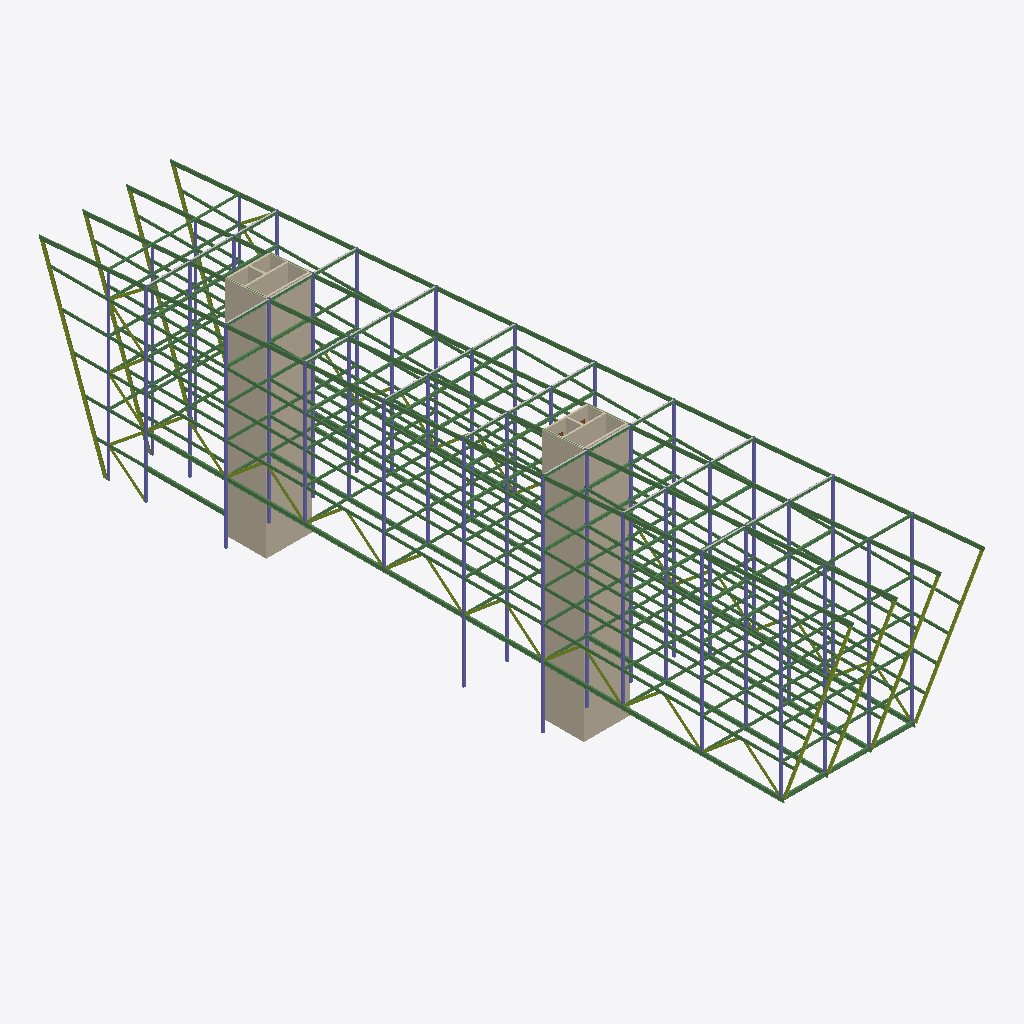
Isometric view of an IFC building model (IFC-SPF (STEP), schema IFC2X3, length unit millimetre), seen from the south-west, elements coloured by IFC class: 279 beams (green), 82 columns (violet), 27 members (olive), 12 walls (beige).
Extent 16.8 m × 102.7 m × 35.4 m (x, y, z). Elements (767): 400 IfcBeam, 188 IfcColumn, 52 IfcMember, 52 IfcStair, 39 IfcDoor, 24 IfcBuildingElementProxy, 8 IfcWallStandardCase, 4 IfcWall.

HEADER;
FILE_DESCRIPTION(('ViewDefinition [CoordinationView_V2.0]'),'2;1');
FILE_NAME('West_Str_2x3_20.1.07.ifc','2019-12-19T11:26:18',(''),(''),'BricsCAD BIM','BricsCAD BIM','');
FILE_SCHEMA(('IFC2X3'));
ENDSEC;
DATA;
#1=IFCPROJECT('2sS0BtxEL4vPep8GiKPePP',#2,'West_Str_2x3_20.1.07',$,$,$,$,(#7),#13);
#21=IFCSITE('0Hz$iW8$bDa8mIy6i4UX5a',#2,'Site',$,$,#20,$,$,.ELEMENT.,$,$,$,$,$);
#35642=IFCBUILDING('2nFZ8LG0T53wUNRFGproOY',#2,'Site',$,$,#35643,$,$,.ELEMENT.,0.0,0.0,$);
#24768=IFCWALL('3e848kEC9DXPxpSCqWBgXy',#2,$,$,$,#24769,#24770,$);
#8451=IFCWALL('0ACbcsAaXEIeB9LUlDTAhF',#2,$,$,$,#8452,#8453,$);
#8395=IFCWALLSTANDARDCASE('2$heqUALn26egey3L9JkYV',#2,$,$,$,#8396,#8399,$);
#8761=IFCWALLSTANDARDCASE('2FPnkG7Nn17uLrPf5JI_e5',#2,$,$,$,#8762,#8764,$);
#27764=IFCBEAM('0gNL0nXmTDhePT02N5KoQH',#2,$,$,$,#27765,#27768,$);
#22986=IFCBEAM('1Nt2EJwan0ZB$Pcu$4Qn19',#2,$,$,$,#22987,#22990,$);
#22968=IFCBEAM('2FjyBiCrj5iheCYjwQZZWF',#2,$,$,$,#22969,#22972,$);
#27346=IFCBEAM('1EaLsGTx1ECOXCTp3WTO7L',#2,$,$,$,#27347,#27350,$);
#27338=IFCBEAM('2jim3ahH10rRNSmT0GOELu',#2,$,$,$,#27339,#27342,$);
#22950=IFCBEAM('23cFEpuNPBZxJawPxK4RKL',#2,$,$,$,#22951,#22954,$);
#22852=IFCMEMBER('3WiOw6OzXCkxNdTK4J4ry7',#2,$,$,$,#22853,#22856,$);
#27756=IFCBEAM('0iwE9n5OX0NwLbaqrDdugV',#2,$,$,$,#27757,#27760,$);
#8249=IFCWALLSTANDARDCASE('0hwmfG05D0dP_2cI7UPkKu',#2,$,$,$,#8250,#8253,$);
#8640=IFCWALLSTANDARDCASE('0VDgaxe6L4QeU1k2sJyiwD',#2,$,$,$,#8641,#8644,$);
#22809=IFCMEMBER('3IL1erNB55I9O1yYcngLCT',#2,$,$,$,#22810,#22813,$);
#27412=IFCMEMBER('0JKXk9mGL0_9d7rgEUc8wn',#2,$,$,$,#27413,#27416,$);
#27354=IFCMEMBER('2z9EK$wTj4JhNzdbz$k9a8',#2,$,$,$,#27355,#27360,$);
#27458=IFCMEMBER('1dD1HLEczDG8SqLC3vRrTk',#2,$,$,$,#27459,#27462,$);
#27500=IFCMEMBER('3hbl0Aaef4Xfcg3Z7kt5qj',#2,$,$,$,#27501,#27504,$);
#17243=IFCBEAM('32NQf4X$P5yR4h3r0s2ZA2',#2,$,$,$,#17244,#17247,$);
#22746=IFCMEMBER('1LunL3uX928fVgfSpDlo65',#2,$,$,$,#22747,#22750,$);
#27168=IFCWALL('1FwXIkT2nEYhEejeecvAzy',#2,$,$,$,#26397,#27169,$);
#22258=IFCBEAM('0stIz$RWH0nQdOBxK9BSyQ',#2,$,$,$,#22259,#22262,$);
#24939=IFCWALL('2fOz5TROzELxC8VXf04ZpR',#2,$,$,$,#24940,#24941,$);
#19848=IFCBEAM('2gEXGlTmDCjAJa$ejHFVBp',#2,$,$,$,#19849,#19852,$);
#19794=IFCBEAM('2huEvAVLLCqAOec9uKQdjy',#2,$,$,$,#19795,#19798,$);
#19735=IFCBEAM('3A_u9GZsPBIAfAFlfnrDl0',#2,$,$,$,#19736,#19740,$);
#19290=IFCMEMBER('2I21IjFzPAXQfmSkGxnpp9',#2,$,$,$,#19291,#19296,$);
#20836=IFCBEAM('089kcKNrT7uAKDGsIe_Jnz',#2,$,$,$,#20837,#20840,$);
#16967=IFCBEAM('3wAS30Zm59QwC8xKRZfi0T',#2,$,$,$,#16968,#16971,$);
#26068=IFCBEAM('2dZbwWeqfAl9orBuREzSFX',#2,$,$,$,#26069,#26072,$);
#8623=IFCWALLSTANDARDCASE('0M7oEMr3LCm8JNMsT35TlH',#2,$,$,$,#8624,#8627,$);
#8224=IFCWALLSTANDARDCASE('3pKp6diNH0LABS2OFRgldC',#2,$,$,$,#8225,#8228,$);
#7981=IFCCOLUMN('3aO2JiKVn1TffZw5aQa5VT',#2,$,$,$,#7982,#7986,$);
#18768=IFCBEAM('33XoZXaen9fwHuNRkV0XUQ',#2,$,$,$,#18769,#18772,$);
#18726=IFCBEAM('2Xsa0YfdPFqurqG0qT79qO',#2,$,$,$,#18727,#18730,$);
#18852=IFCBEAM('2lhjkGiuzBe8IU8R2QLnAl',#2,$,$,$,#18853,#18856,$);
#18810=IFCBEAM('2sQpoFniP6HRfZ8usgMsaN',#2,$,$,$,#18811,#18814,$);
#18936=IFCBEAM('2AS9wrkBbCKhJEIdfR5uKX',#2,$,$,$,#18937,#18940,$);
#18978=IFCBEAM('1K2bhEHMDAUhAmmCv6A9vq',#2,$,$,$,#18979,#18982,$);
#7921=IFCCOLUMN('3BXkdLdlHCwvQ_HJa$TNs$',#2,$,$,$,#7922,#7925,$);
#18684=IFCBEAM('3Q$3Dq$d92sf8ax5Jx2jeG',#2,$,$,$,#18685,#18688,$);
#18894=IFCBEAM('0WawMQen1FLgKVObEtOlDo',#2,$,$,$,#18895,#18898,$);
#17654=IFCBEAM('3ewFXmEY5Bhw0aIRrhCWAV',#2,$,$,$,#17655,#17659,$);
#17767=IFCBEAM('05FV3aoAv1jRw0ss$Zc1yL',#2,$,$,$,#17768,#17771,$);
#18345=IFCBEAM('0ngQoC2Vj9oepHC6E0Za8z',#2,$,$,$,#18346,#18349,$);
#17997=IFCBEAM('0fQjg3r8jFKwtRNQ$_g$iI',#2,$,$,$,#17998,#18001,$);
#18177=IFCBEAM('1g_ubi2792zu7M6IBjr5zk',#2,$,$,$,#18178,#18181,$);
#18558=IFCBEAM('1JYlJv_dHE7QuKh79MQPn8',#2,$,$,$,#18559,#18562,$);
#17817=IFCBEAM('2BiYdbcK59Yv3wsaWrR32x',#2,$,$,$,#17818,#17821,$);
#17913=IFCBEAM('1MGB_9F6fFqgXRihvEIi1h',#2,$,$,$,#17914,#17917,$);
#18085=IFCBEAM('2QHFpmcDn9DgnGGiV_WDtD',#2,$,$,$,#18086,#18089,$);
#18430=IFCBEAM('3lth$3ptvFjg9co6hb4$uS',#2,$,$,$,#18431,#18434,$);
#23389=IFCCOLUMN('0h56V_2ovCB9FHrdVzqvA7',#2,$,$,$,#23390,#23393,$);
#17595=IFCBEAM('2Yh4mewZz3lO51Q50iew50',#2,$,$,$,#17596,#17600,$);
#18219=IFCBEAM('0V74$w1oT4qBkT13GCuDuc',#2,$,$,$,#18220,#18223,$);
#18387=IFCBEAM('0XthPEtGLE7vaUqd0eR715',#2,$,$,$,#18388,#18391,$);
#18516=IFCBEAM('3HC77YU$P7tfOoVPXoRoyi',#2,$,$,$,#18517,#18520,$);
#17955=IFCBEAM('2t_dRVFHbF7gTS8d810s4e',#2,$,$,$,#17956,#17959,$);
#18600=IFCBEAM('27ZtMEOOj3qQ7xoekEzm_x',#2,$,$,$,#18601,#18604,$);
#17713=IFCBEAM('37vXbIeRz098eYZNzGBAnt',#2,$,$,$,#17714,#17717,$);
#17863=IFCBEAM('0IscANOqT7F8hODL4oSvWX',#2,$,$,$,#17864,#17867,$);
#18261=IFCBEAM('2vmevM0JPFaxr8GAqjOE_y',#2,$,$,$,#18262,#18265,$);
#18039=IFCBEAM('3vILXpKyLFIuEOPYmSI44i',#2,$,$,$,#18040,#18043,$);
#27=IFCCOLUMN('3Gz9qXz2H0nQV6b_qiBDu8',#2,$,$,$,#28,#31,$);
#27652=IFCBEAM('3Oq774Yw19NAj8Zn_0vIVl',#2,$,$,$,#27653,#27656,$);
#27542=IFCBEAM('2cbIXAXJL7LR3d$rHpW3fq',#2,$,$,$,#27543,#27546,$);
#27694=IFCBEAM('0SPbtGoHXCNgpYfXwdXTGn',#2,$,$,$,#27695,#27698,$);
#27598=IFCBEAM('0aJR1egUX0g8ktGBh8HrYR',#2,$,$,$,#27599,#27602,$);
#7926=IFCCOLUMN('2e41n6ehL8zOy0ZehKQfw_',#2,$,$,$,#7927,#7930,$);
#7987=IFCCOLUMN('2xP6bhaiD5SwZ$zGIpDBOT',#2,$,$,$,#7988,#7991,$);
#7750=IFCCOLUMN('21xoEAMfvAkvrrarbvENja',#2,$,$,$,#7751,#7755,$);
#7745=IFCCOLUMN('1U8QGTN1L47wuXfwSL3Zqa',#2,$,$,$,#7746,#7749,$);
#9471=IFCBEAM('0nKustz$D0sxiCRA4PakFj',#2,$,$,$,#9472,#9475,$);
#10613=IFCBEAM('3UvBRqoc14J9LPOkyrbc0l',#2,$,$,$,#10614,#10617,$);
#11709=IFCBEAM('28kLH15GD3MPYI7PlmboVf',#2,$,$,$,#11710,#11713,$);
#12893=IFCBEAM('21_wBF91T9nxiG6oQnHtx1',#2,$,$,$,#12894,#12897,$);
#8977=IFCBEAM('28rXyYCkf6L8SNXie367YP',#2,$,$,$,#8978,#8981,$);
#9279=IFCBEAM('0dB6U6_fH8fAAYUZnoaJ1X',#2,$,$,$,#9280,#9283,$);
#10205=IFCBEAM('3ma6zjD$j0VvbgB5DVFlaL',#2,$,$,$,#10206,#10209,$);
#10421=IFCBEAM('1yEK1kFef1afrgU$GKwh5r',#2,$,$,$,#10422,#10425,$);
#11483=IFCBEAM('0NLZ4Ar4PDtQ$GLY_IxxP1',#2,$,$,$,#11484,#11487,$);
#11885=IFCBEAM('1rBvprRGf2t8Wl_HcS8t4d',#2,$,$,$,#11886,#11889,$);
#12305=IFCBEAM('2ZouYuUqXDwOXJLNnT4y34',#2,$,$,$,#12306,#12309,$);
#14069=IFCBEAM('2TfUo5vJDFe8csYkbKh5Oy',#2,$,$,$,#14070,#14073,$);
#14363=IFCBEAM('0ETIU$ctPCnRO1umEUr3fm',#2,$,$,$,#14364,#14367,$);
#14783=IFCBEAM('1gDzPoizHAY8TXqpXbulFw',#2,$,$,$,#14784,#14787,$);
#15077=IFCBEAM('2qWGK7w4HFkfHiJYHhjwdv',#2,$,$,$,#15078,#15081,$);
#16547=IFCBEAM('3NSpJj$H9B$8SN52qsRKn5',#2,$,$,$,#16548,#16551,$);
#9663=IFCBEAM('3D$pJ_eYv1XhLhM6l7ABay',#2,$,$,$,#9664,#9667,$);
#10805=IFCBEAM('3N63LIWhX5TwV0ZLHxvWqi',#2,$,$,$,#10806,#10809,$);
#12599=IFCBEAM('10EoxvR459lvw13CdBnidR',#2,$,$,$,#12600,#12603,$);
#13775=IFCBEAM('07$XMRHLHDauc7AXAEJdwM',#2,$,$,$,#13776,#13779,$);
#15371=IFCBEAM('34GKypQSD18f_naDtuxNO$',#2,$,$,$,#15372,#15375,$);
#16253=IFCBEAM('2XmVWP7Wb6wO_Tkg$sK5uf',#2,$,$,$,#16254,#16257,$);
#13187=IFCBEAM('051rngFmX59BzfarGp7zuK',#2,$,$,$,#13188,#13191,$);
#9855=IFCBEAM('3PLlUvAdH8cAlqBIe9tGiH',#2,$,$,$,#9856,#9859,$);
#10997=IFCBEAM('3s8jfqG5nFDgRVI0s7qF$O',#2,$,$,$,#10998,#11001,$);
#11291=IFCBEAM('2$_t0Iocr4lRxSHHxkX8da',#2,$,$,$,#11292,#11295,$);
#15665=IFCBEAM('2kdg6LUfP11QvnpwcdcvVl',#2,$,$,$,#15666,#15669,$);
#15959=IFCBEAM('1InU08iMj56eF_60QaenVw',#2,$,$,$,#15960,#15963,$);
#13481=IFCBEAM('3ZuDVou5H2EQDWv_m1KsP7',#2,$,$,$,#13482,#13485,$);
#9897=IFCBEAM('32PQkFTbf1nOYbGxg0VNuY',#2,$,$,$,#9898,#9901,$);
#9111=IFCBEAM('2ZPp48_aD6kBBn8kAONrUd',#2,$,$,$,#9112,#9115,$);
#9421=IFCBEAM('0KnXNlpKDFUfK_H2QBo_gB',#2,$,$,$,#9422,#9425,$);
#9161=IFCBEAM('1ChZGdbPb8YQ9WnTF49vkL',#2,$,$,$,#9162,#9165,$);
#11843=IFCBEAM('129wcretnCT8KhXsjlob0i',#2,$,$,$,#11844,#11847,$);
#9053=IFCBEAM('2_lUtHoanDgRztRfutWOKm',#2,$,$,$,#9054,#9057,$);
#11039=IFCBEAM('1koxvPO8P0hgSk8FCUKkUD',#2,$,$,$,#11040,#11043,$);
#15413=IFCBEAM('2flz13u8HAOPC$UJ8t5Okw',#2,$,$,$,#15414,#15417,$);
#16043=IFCBEAM('1Zoh9AaWPD6uFc1mR070EU',#2,$,$,$,#16044,#16047,$);
#9989=IFCBEAM('0CqcjwGWjENxNM1bgF3sA6',#2,$,$,$,#9990,#9993,$);
#14447=IFCBEAM('1lVb0248DCARGj58WB9tKe',#2,$,$,$,#14448,#14451,$);
#15119=IFCBEAM('0RZxuU4o5DRQqJytR$XoAh',#2,$,$,$,#15120,#15123,$);
#12641=IFCBEAM('3rF1hTWQ11muZGzR1rU6lC',#2,$,$,$,#12642,#12645,$);
#16337=IFCBEAM('1NhDvaDy58H8wtOJ8s367v',#2,$,$,$,#16338,#16341,$);
#10655=IFCBEAM('3vlGYAilz2mx8qZIh7G$vs',#2,$,$,$,#10656,#10659,$);
#13565=IFCBEAM('1Em9DtDyn2QObphe$dRh_n',#2,$,$,$,#13566,#13569,$);
#13859=IFCBEAM('2tx3$kyQn1jPkjg4tlcCEO',#2,$,$,$,#13860,#13863,$);
#10073=IFCBEAM('1RrGVDDhnEaAKQu7b_VudV',#2,$,$,$,#10074,#10077,$);
#10847=IFCBEAM('06PXKqqSvAvPQj8ffQyVyJ',#2,$,$,$,#10848,#10851,$);
#11969=IFCBEAM('2DaMOX4uzFgwgSX7mqQ12y',#2,$,$,$,#11970,#11973,$);
#12935=IFCBEAM('0y$uotR5H5PO_X34EM5uFc',#2,$,$,$,#12936,#12939,$);
#10255=IFCBEAM('0kUGYCZ1v0MBK4YYuGu3f4',#2,$,$,$,#10256,#10259,$);
#13229=IFCBEAM('01VJiIEJn9VPNolZm$FPrl',#2,$,$,$,#13230,#13233,$);
#11341=IFCBEAM('3x3w1iEcL4ze$FnDT64PYd',#2,$,$,$,#11342,#11345,$);
#15707=IFCBEAM('1eFC1rv$f9O8NFNCz5YcmQ',#2,$,$,$,#15708,#15711,$);
#10705=IFCBEAM('2kCk6BIvb2WvTuyB2F5Bu2',#2,$,$,$,#10706,#10709,$);
#7756=IFCCOLUMN('0dQ0Itn0r1Nx24TLN2Of0P',#2,$,$,$,#7757,#7760,$);
#7992=IFCCOLUMN('22Ujh_EW12Wwvssbhjc5Cb',#2,$,$,$,#7993,#7996,$);
#10755=IFCBEAM('2p3WvvSCvFVvNls7DLpRgR',#2,$,$,$,#10756,#10759,$);
#13313=IFCBEAM('0NDWJI2L90HR7EwOtKRq5B',#2,$,$,$,#13314,#13317,$);
#11391=IFCBEAM('3gVVmJiUX2xg7Y1GXu0Mso',#2,$,$,$,#11392,#11395,$);
#13397=IFCBEAM('39fJVqABT9_ORxCV4o1l3l',#2,$,$,$,#13398,#13401,$);
#11441=IFCBEAM('01Ohs5Tcz8WxhOsduRVCf0',#2,$,$,$,#11442,#11445,$);
#14027=IFCBEAM('3n6eDAxwPA$xZMk4r31xZb',#2,$,$,$,#14028,#14031,$);
#13943=IFCBEAM('0NBrXEdZz5_P$2g7EB8L0p',#2,$,$,$,#13944,#13947,$);
#16127=IFCBEAM('2nRsiUbmX9_OY8lXaYGdx$',#2,$,$,$,#16128,#16131,$);
#15791=IFCBEAM('3ezLuUlrT1J9xbthAxjJRF',#2,$,$,$,#15792,#15795,$);
#12725=IFCBEAM('05efynoYv0POoPyy1hvgWU',#2,$,$,$,#12726,#12729,$);
#15203=IFCBEAM('3c_$mSYY19uR$oMhM$leyB',#2,$,$,$,#15204,#15207,$);
#15497=IFCBEAM('2tdcAQ7zz4aAOwWK4RH$IR',#2,$,$,$,#15498,#15501,$);
#16421=IFCBEAM('0OfspbOZf1B9smX28cp4NT',#2,$,$,$,#16422,#16425,$);
#27751=IFCCOLUMN('3ANrzo5mjFC8zO0_W8_s9e',#2,$,$,$,#27752,#27755,$);
#13019=IFCBEAM('0Sr2EKyk5B$utZSLEmWZD1',#2,$,$,$,#13020,#13023,$);
#25150=IFCBEAM('1mGtFtesn2RRIVYiJROTOJ',#2,$,$,$,#25151,#25154,$);
#12809=IFCBEAM('0_wvppEND3BPMxb6cBUCBH',#2,$,$,$,#12810,#12813,$);
#25360=IFCBEAM('2N7QFlA4b1zQfTfkKoGi5i',#2,$,$,$,#25361,#25364,$);
#9513=IFCBEAM('2EfpKzMqfDteJfMsbzLTVL',#2,$,$,$,#9514,#9517,$);
#9563=IFCBEAM('3Dgi$zpHr6qx3OE3B52rM8',#2,$,$,$,#9564,#9567,$);
#9613=IFCBEAM('20qRpxMYLBpPk7_rfBxF43',#2,$,$,$,#9614,#9617,$);
#10313=IFCBEAM('3ak54YTjnAoOYYLFHM0OrA',#2,$,$,$,#10314,#10317,$);
#10897=IFCBEAM('0O8FaN6JH2zv4LsGZqXn_q',#2,$,$,$,#10898,#10901,$);
#22688=IFCBEAM('2ZuM2E9jfA$fofc5Zf3zGd',#2,$,$,$,#22689,#22692,$);
#10947=IFCBEAM('2hEdtfaYT3Ghill1pg6Cla',#2,$,$,$,#10948,#10951,$);
#14615=IFCBEAM('2_IT97aXf008QDCtDVcYil',#2,$,$,$,#14616,#14619,$);
#27126=IFCBEAM('3bkd4hEt1CL96MPeRL6Tn1',#2,$,$,$,#27127,#27130,$);
#13103=IFCBEAM('248kIKtab0wQDCTfB5$mQn',#2,$,$,$,#13104,#13107,$);
#15875=IFCBEAM('0PHY7nbrPFUfxFZPqLJunN',#2,$,$,$,#15876,#15879,$);
#18642=IFCBEAM('373hJ7hKn4GAbeHPrds6f5',#2,$,$,$,#18643,#18646,$);
#7997=IFCCOLUMN('03x8y6Xzj9CenKFqg9zbFy',#2,$,$,$,#7998,#8001,$);
#18474=IFCBEAM('1saAjlgg98XOkfezEE7jWa',#2,$,$,$,#18475,#18478,$);
#23384=IFCCOLUMN('11w1XylEDBYAgZS65MEjj2',#2,$,$,$,#23385,#23388,$);
#15581=IFCBEAM('2ojATv9p5EMPyqggT9fh65',#2,$,$,$,#15582,#15585,$);
#16211=IFCBEAM('2usi_KwQ5FRfMafmupp9pj',#2,$,$,$,#16212,#16215,$);
#16505=IFCBEAM('1Rm6ArDeP8ngpYtkwyLaXR',#2,$,$,$,#16506,#16509,$);
#21880=IFCBEAM('1DO9OH9M9FXvBObJk5zOv_',#2,$,$,$,#21881,#21884,$);
#21456=IFCBEAM('1JEthvIz9DcwNgYWI$Q0p$',#2,$,$,$,#21457,#21460,$);
#21662=IFCBEAM('1cYmch2nH73vKoL10g33_l',#2,$,$,$,#21663,#21666,$);
#27736=IFCCOLUMN('1$SIA4mwT1gfJ2t9Wn04SC',#2,$,$,$,#27737,#27740,$);
#18303=IFCBEAM('1_m7fzRhvA0PPk2PvLeBQL',#2,$,$,$,#18304,#18307,$);
#15287=IFCBEAM('35JmSYLo93vR2wObe2rwUW',#2,$,$,$,#15288,#15291,$);
#18135=IFCBEAM('2gFXGFdVn3D8ll61wmDzuZ',#2,$,$,$,#18136,#18139,$);
#27741=IFCCOLUMN('0t_HkFMbT4vemaDYgGinrk',#2,$,$,$,#27742,#27745,$);
#27746=IFCCOLUMN('0cTzW2n3P07xA4CVMmxN9$',#2,$,$,$,#27747,#27750,$);
#26727=IFCCOLUMN('1R5gLgLAvFne7_lEe1PMDR',#2,$,$,$,#26728,#26731,$);
#9747=IFCBEAM('2FA3$yV7jBzAY$OBVi96$G',#2,$,$,$,#9748,#9751,$);
#11333=IFCBEAM('05uEXDDxz00uPGYmRx_Mfj',#2,$,$,$,#11334,#11337,$);
#12137=IFCBEAM('2vTWkJeo1Blfk3EUpIOQS6',#2,$,$,$,#12138,#12141,$);
#8912=IFCCOLUMN('237ynOIBj3lPc1szkzP31L',#2,$,$,$,#8913,#8916,$);
#20167=IFCBEAM('0gR_WeER10MR0rMuHpkwLs',#2,$,$,$,#20168,#20171,$);
#9605=IFCBEAM('1_8PO4v7T7KA3XcxTy6XMA',#2,$,$,$,#9606,#9609,$);
#9655=IFCBEAM('180$B_kdb7uumWKbmKJq$2',#2,$,$,$,#9656,#9659,$);
#10247=IFCBEAM('1mZ3nDbxH4OhRjOCr_4wYN',#2,$,$,$,#10248,#10251,$);
#9555=IFCBEAM('1xD1JPbGX4yuL1hr2NsXWr',#2,$,$,$,#9556,#9559,$);
#10297=IFCBEAM('1xIlamgkzFxwycvy3xjAH2',#2,$,$,$,#10298,#10301,$);
#10505=IFCBEAM('0yP8j507H2Efy3MZYJ8SKk',#2,$,$,$,#10506,#10509,$);
#10889=IFCBEAM('1lnqOLkdrEH8ZBRPyBaMoo',#2,$,$,$,#10890,#10893,$);
#22090=IFCBEAM('1aLkjWYrj06g7T_a32xkZR',#2,$,$,$,#22091,#22094,$);
#10697=IFCBEAM('3rOfHojovCjhTFfEe7z9Xh',#2,$,$,$,#10698,#10701,$);
#11383=IFCBEAM('2ijrjxjQf8ePgAoQwB7utX',#2,$,$,$,#11384,#11387,$);
#26722=IFCCOLUMN('34i$yHomT4ohK3CapJ7WTD',#2,$,$,$,#26723,#26726,$);
#11433=IFCBEAM('0yCie9FZv88xHwu11tgQ_P',#2,$,$,$,#11434,#11437,$);
#26717=IFCCOLUMN('2wiTR1Izv0VQfnDfqskRlp',#2,$,$,$,#26718,#26721,$);
#9271=IFCBEAM('011MSmh7fFmBfrQDgf_f66',#2,$,$,$,#9272,#9275,$);
#26712=IFCCOLUMN('2z8Ecwm3H03ebtP_qQQsHr',#2,$,$,$,#26713,#26716,$);
#9103=IFCBEAM('1dA019prX9punNAv7U7ZhN',#2,$,$,$,#9104,#9107,$);
#11575=IFCBEAM('0XDYZmPYT5ohb5PoQHZx1i',#2,$,$,$,#11576,#11579,$);
#26707=IFCCOLUMN('0HlvTMPLL2Mf19h$rKMUrn',#2,$,$,$,#26708,#26711,$);
#9413=IFCBEAM('3tqXUYcmj5kBHkux1U3916',#2,$,$,$,#9414,#9417,$);
#20511=IFCBEAM('3WSd9CCT1AqBbjtB0tqI6W',#2,$,$,$,#20512,#20515,$);
#9035=IFCBEAM('2vSi4hbuX97faYxG5bQh4j',#2,$,$,$,#9036,#9040,$);
#9045=IFCBEAM('2pcWZs$zr20Am1WckiIvI9',#2,$,$,$,#9046,#9049,$);
#9363=IFCBEAM('1hJZehbhHBg9ME29Z884cu',#2,$,$,$,#9364,#9367,$);
#11751=IFCBEAM('0A1zu4BCD9NQEcxUbE3IzE',#2,$,$,$,#11752,#11755,$);
#23394=IFCMEMBER('3VACGnILT6pQ6ISGzwlfUZ',#2,$,$,$,#23395,#23400,$);
#23705=IFCMEMBER('2$q88OSNnF29xDCSKWeR6p',#2,$,$,$,#23706,#23709,$);
#9095=IFCBEAM('3MRd7L4xTB8BlS8TX7Bo6G',#2,$,$,$,#9096,#9099,$);
#9797=IFCBEAM('3coZPmx8D9gO$J54kCDuM5',#2,$,$,$,#9798,#9801,$);
#9847=IFCBEAM('1bTAahp0D4dxaMkbd4wbov',#2,$,$,$,#9848,#9851,$);
#11525=IFCBEAM('0qHmUqMmXFzPxWPT929J_f',#2,$,$,$,#11526,#11529,$);
#20343=IFCBEAM('1uL6O$RHXCIwrcL50NajUe',#2,$,$,$,#20344,#20347,$);
#20679=IFCBEAM('2pD$6ufQjCiOQBLFekJUAg',#2,$,$,$,#20680,#20683,$);
#23876=IFCMEMBER('0LpNzpWj17mP_TL0eB6ssD',#2,$,$,$,#23877,#23880,$);
#23960=IFCMEMBER('1ADWjWmqr4aeUZL47OnFLf',#2,$,$,$,#23961,#23964,$);
#9153=IFCBEAM('1Ji128nAT8ORechuaSqpO1',#2,$,$,$,#9154,#9157,$);
#23216=IFCMEMBER('0q7MKeCMDBA85BgjtQ5bdw',#2,$,$,$,#23217,#23220,$);
#23513=IFCMEMBER('2kUH2pCc99tebr5Ya94sdX',#2,$,$,$,#23514,#23517,$);
#23791=IFCMEMBER('2T5t0trdH0VxOWNAzO76CU',#2,$,$,$,#23792,#23795,$);
#24044=IFCMEMBER('1w88jBayH0CwhSFws$Jl0g',#2,$,$,$,#24045,#24048,$);
#9463=IFCBEAM('0QqQL9sbLDS8STvvc75anl',#2,$,$,$,#9464,#9467,$);
#17587=IFCBEAM('3EdLONYUf6sRNxJkyypKwt',#2,$,$,$,#17588,#17591,$);
#26018=IFCBEAM('0NKOOQDt14tP5X5wF3MF64',#2,$,$,$,#26019,#26022,$);
#26747=IFCCOLUMN('3X_X0F$jX8yuq6pfu9epBP',#2,$,$,$,#26748,#26751,$);
#20771=IFCBEAM('3HpaWA7z11p8IJ2TDGzvjH',#2,$,$,$,#20772,#20775,$);
#23328=IFCMEMBER('0WhGVIW5z5Dg_z$BjNVQdD',#2,$,$,$,#23329,#23332,$);
#23619=IFCMEMBER('1XE890wZfDEuQX8TDHidA1',#2,$,$,$,#23620,#23623,$);
#8907=IFCCOLUMN('2628nmwMT5yxdTMGIz8UXq',#2,$,$,$,#8908,#8911,$);
#26737=IFCCOLUMN('1qHOeUFuv7Nx4YjnFjkpto',#2,$,$,$,#26738,#26741,$);
#8418=IFCWALLSTANDARDCASE('3Uw93yhfX9dPYQ2k3N93BN',#2,$,$,$,#8419,#8422,$);
#19104=IFCBEAM('1AfviQfTTCb9wnFz9Ch1Lj',#2,$,$,$,#19105,#19108,$);
#8902=IFCCOLUMN('31uUKAPDj7CRLloH$Q0pz5',#2,$,$,$,#8903,#8906,$);
#8897=IFCCOLUMN('2c$uuurzn1RPC24GSFoDto',#2,$,$,$,#8898,#8901,$);
#26732=IFCCOLUMN('2JWMp86XH1bOZC$IUgYrIj',#2,$,$,$,#26733,#26736,$);
#25948=IFCMEMBER('1OkfFLxQT4ROkJ8yIpy4th',#2,$,$,$,#25949,#25954,$);
#19062=IFCBEAM('0a8R5hiB53ePhHRzGWCrb_',#2,$,$,$,#19063,#19066,$);
#10371=IFCBEAM('3F9QXP62X7TQ8BJlEqi4Qo',#2,$,$,$,#10372,#10375,$);
#19020=IFCBEAM('27PE6msyv4Hvud3zSdBpwe',#2,$,$,$,#19021,#19024,$);
#9939=IFCBEAM('2eVeMYaTP4wPqg2J7ti069',#2,$,$,$,#9940,#9943,$);
#26742=IFCCOLUMN('1WRdb6Dtn2LgADN4N0JAG$',#2,$,$,$,#26743,#26746,$);
#8177=IFCWALLSTANDARDCASE('3GsaokDDDF4xir0HqdcV1R',#2,$,$,$,#8178,#8181,$);
#10555=IFCBEAM('0XHtMCEpH0thvwvYNx5BFS',#2,$,$,$,#10556,#10559,$);
#8932=IFCCOLUMN('2s1my18451nAnKOObQtER_',#2,$,$,$,#8933,#8936,$);
#8917=IFCCOLUMN('34Z1YK2MvFiwnuxVZ51LZO',#2,$,$,$,#8918,#8921,$);
#10605=IFCBEAM('1TNcjsskT84eWOgbjuIPva',#2,$,$,$,#10606,#10609,$);
#20779=IFCBEAM('14QoHbNyv4cQcTt9To4LHd',#2,$,$,$,#20780,#20783,$);
#8922=IFCCOLUMN('3iE0EtfYPD0vm5Sd4aSNlY',#2,$,$,$,#8923,#8926,$);
#10305=IFCBEAM('3onl52yaz32PafaaxmK2NH',#2,$,$,$,#10306,#10309,$);
#10363=IFCBEAM('2r8y1hO6vEV8ufX2dNUQdd',#2,$,$,$,#10364,#10367,$);
#8927=IFCCOLUMN('3QMj$hIwbEZ8_LfvT4_l8f',#2,$,$,$,#8928,#8931,$);
#9705=IFCBEAM('1Oa4W1jVb1V9LGosoRpa5B',#2,$,$,$,#9706,#9709,$);
#12011=IFCBEAM('09ru_$OAbEyOU7y7pm_OFn',#2,$,$,$,#12012,#12015,$);
#12683=IFCBEAM('0ZYRU0qGr5p8chiW$kMagg',#2,$,$,$,#12684,#12687,$);
#13523=IFCBEAM('0ZkzwJBxTEThX$xLvQj$nP',#2,$,$,$,#13524,#13527,$);
#13817=IFCBEAM('3RReVJQP99EQHLmmjbtU4g',#2,$,$,$,#13818,#13821,$);
#15455=IFCBEAM('2Sqd5H$jv7zRF5YfCfHsLk',#2,$,$,$,#15456,#15459,$);
#11081=IFCBEAM('3qe3m8__HFlgzYnTUhvTne',#2,$,$,$,#11082,#11085,$);
#11927=IFCBEAM('0Ll$cIhBD09AV$6b2k0z8c',#2,$,$,$,#11928,#11931,$);
#12977=IFCBEAM('37YjKVThn2Uw6ZvOx80z7P',#2,$,$,$,#12978,#12981,$);
#14111=IFCBEAM('22P0e1a195W9B3xQobzrNi',#2,$,$,$,#14112,#14115,$);
#14489=IFCBEAM('1r_Uhbs0nD1RC3_5Fwe$Z8',#2,$,$,$,#14490,#14493,$);
#16001=IFCBEAM('3s$AOfcOrCRAZvDDst5sYL',#2,$,$,$,#16002,#16005,$);
#16589=IFCBEAM('3CaQIB28T7bh1$YrukMwZ0',#2,$,$,$,#16590,#16593,$);
#12389=IFCBEAM('3UQt1pRvT4iOFuJH0$zQUp',#2,$,$,$,#12390,#12393,$);
#14867=IFCBEAM('3Z_mW6LCbCBBQgFb71RzUf',#2,$,$,$,#14868,#14871,$);
#16295=IFCBEAM('3wYzHVpz1F3vmUrN2vwHCl',#2,$,$,$,#16296,#16299,$);
#22300=IFCBEAM('2fSBD2QSjBfusHsSnifKxq',#2,$,$,$,#22301,#22304,$);
#14405=IFCBEAM('1Gt$nsT_jEcfUPHyWLz5rD',#2,$,$,$,#14406,#14409,$);
#15161=IFCBEAM('3prxh92jr69etyN$qFBDfG',#2,$,$,$,#15162,#15165,$);
#22342=IFCBEAM('0pZLYtcQ54LPrXd8N5F7RS',#2,$,$,$,#22343,#22346,$);
#10747=IFCBEAM('2H_KUU29rFD9Om1xR3BUdg',#2,$,$,$,#10748,#10751,$);
#19425=IFCBEAM('3wCMyl6FLASwszJMgCIujs',#2,$,$,$,#19426,#19429,$);
#22604=IFCBEAM('19v5J$Zgj5Nulfmjb$T7$1',#2,$,$,$,#22605,#22608,$);
#10939=IFCBEAM('1_dSs_Q_XExeFYn_mLfUYf',#2,$,$,$,#10940,#10943,$);
#10989=IFCBEAM('1aXsqIbE1CmfkP5aS_yrBD',#2,$,$,$,#10990,#10993,$);
#22646=IFCBEAM('0k1vwOv1r6vA6A32Sfn9e$',#2,$,$,$,#22647,#22650,$);
#26767=IFCCOLUMN('3fCEOFwM1CMABv9oH2fsgZ',#2,$,$,$,#26768,#26771,$);
#9805=IFCBEAM('11iErz7qv3afeeIGVUnt_N',#2,$,$,$,#9806,#9809,$);
#13985=IFCBEAM('2FV_lnQnv21wSsmGbzVbuO',#2,$,$,$,#13986,#13989,$);
#26692=IFCCOLUMN('1z1sJjbbXD298VKFkCbqqG',#2,$,$,$,#26693,#26696,$);
#9755=IFCBEAM('0eAu$6U8T60fBcyGhq6gmm',#2,$,$,$,#9756,#9759,$);
#10031=IFCBEAM('2U9uuXMkv9mR4Pa8DA44Mx',#2,$,$,$,#10032,#10035,$);
#10115=IFCBEAM('2dHhR1tnHF78oqk0afK5AR',#2,$,$,$,#10116,#10119,$);
#13901=IFCBEAM('0sWnU8xyrFNQzyXYJ9b$bE',#2,$,$,$,#13902,#13905,$);
#14321=IFCBEAM('02ERUqmq1FL9Cz1K7VpAPD',#2,$,$,$,#14322,#14325,$);
#15917=IFCBEAM('0buFEFk79ECONUbnj_vipS',#2,$,$,$,#15918,#15921,$);
#20017=IFCBEAM('3klct5Ma122O2c0i7syZa4',#2,$,$,$,#20018,#20021,$);
#11625=IFCBEAM('2iHDLudrLAn93DqR2eT1vw',#2,$,$,$,#11626,#11629,$);
#15833=IFCBEAM('0wefwMk1z0zO5yR3$X2Ci3',#2,$,$,$,#15834,#15837,$);
#11759=IFCBEAM('2wDY2tVw10kwLyhrMkrqWd',#2,$,$,$,#11760,#11763,$);
#15749=IFCBEAM('0pZ2jQN9T8mu81Vy4lUTI5',#2,$,$,$,#15750,#15753,$);
#9321=IFCBEAM('04g8VlE0T4H8y1MhN74F4w',#2,$,$,$,#9322,#9325,$);
#20787=IFCBEAM('2xrAH1L3b5hxTTs_L2rD2m',#2,$,$,$,#20788,#20792,$);
#7836=IFCCOLUMN('1$y2GO0kT1zxqFh02Al$3I',#2,$,$,$,#7837,#7840,$);
#7901=IFCCOLUMN('1Oo5hLRin70ugTUISc7c_N',#2,$,$,$,#7902,#7905,$);
#26697=IFCCOLUMN('3rZMGycnH0ufsJA$PiH8rJ',#2,$,$,$,#26698,#26701,$);
#10563=IFCBEAM('2ZY63Oz4D9fQW5RRncas9v',#2,$,$,$,#10564,#10567,$);
#20721=IFCBEAM('07BI9Yiaj7z8VXKEMRA5Ru',#2,$,$,$,#20722,#20725,$);
#20844=IFCBEAM('3BArdpO0jEFAoiW_jh99Co',#2,$,$,$,#20845,#20848,$);
#20886=IFCBEAM('13kG3Mpxr4zvU6RPbqX1VN',#2,$,$,$,#20887,#20890,$);
#7771=IFCCOLUMN('114g80pnT5cBIDgoKN_xR7',#2,$,$,$,#7772,#7775,$);
#7881=IFCCOLUMN('2JuPKkMJD6xPGNF2BfvWTG',#2,$,$,$,#7882,#7885,$);
#8002=IFCCOLUMN('3F$4ykNnrCDO9iKuOXgptK',#2,$,$,$,#8003,#8006,$);
#8137=IFCCOLUMN('079AqPmen9WRzVKQdYSqUs',#2,$,$,$,#8138,#8141,$);
#8792=IFCCOLUMN('24OV1klFnCAPtehgZIzV0k',#2,$,$,$,#8793,#8796,$);
#8812=IFCCOLUMN('2DsM8J3X5EjAzV2UJqks8n',#2,$,$,$,#8813,#8816,$);
#22935=IFCCOLUMN('39zyw68P10PAnhn1NWomSY',#2,$,$,$,#22936,#22939,$);
#26702=IFCCOLUMN('3ysDjBk$D35h9ikzZKcbB6',#2,$,$,$,#26703,#26706,$);
#25780=IFCBEAM('0T_LdLQfv7sw6umuXcWgEN',#2,$,$,$,#25781,#25784,$);
#7856=IFCCOLUMN('0u7DY$hXr4_wheHwgrjSvT',#2,$,$,$,#7857,#7860,$);
#8022=IFCCOLUMN('0iPhikziHFNfZWF1tfdAae',#2,$,$,$,#8023,#8026,$);
#8092=IFCCOLUMN('3uY4mcZHf2KPSdbljRZldO',#2,$,$,$,#8093,#8096,$);
#8112=IFCCOLUMN('18I0CKEZf9YRjI$IdRFzg9',#2,$,$,$,#8113,#8116,$);
#8157=IFCCOLUMN('3yAr5HLyjCBAH39yUBxj_t',#2,$,$,$,#8158,#8161,$);
#8852=IFCCOLUMN('0Xot42ZdLFQPTbP6XDY77J',#2,$,$,$,#8853,#8856,$);
#8892=IFCCOLUMN('3CbelBkGDEW8$gdYUYeT87',#2,$,$,$,#8893,#8896,$);
#25140=IFCCOLUMN('2cxBXtOJ51kR0yU4PSb9HZ',#2,$,$,$,#25141,#25144,$);
#14153=IFCBEAM('2uGJCxtyj2JRqMkI6JqJD0',#2,$,$,$,#14154,#14157,$);
#16631=IFCBEAM('39avO6jZ15AR83H6Kaow6N',#2,$,$,$,#16632,#16635,$);
#17419=IFCBEAM('07kZqBNQrDCRxsqR4GQnPC',#2,$,$,$,#17420,#17423,$);
#22981=IFCCOLUMN('0z4nm$7Qj0HOJsP24a2WZO',#2,$,$,$,#22982,#22985,$);
#22976=IFCCOLUMN('2VR_3iPDD5dhcheL$gvlAd',#2,$,$,$,#22977,#22980,$);
#26757=IFCCOLUMN('0YeKDALGP44PKsmEIY6vaT',#2,$,$,$,#26758,#26761,$);
#26762=IFCCOLUMN('1G1Dq0eCv9iQ$nLEH1Fv70',#2,$,$,$,#26763,#26766,$);
#14825=IFCBEAM('3IX_DfGfP2MBssTzqtWucg',#2,$,$,$,#14826,#14829,$);
#22132=IFCBEAM('11TWGWs8fEA9GQ3ytEfF5u',#2,$,$,$,#22133,#22136,$);
#7781=IFCCOLUMN('3NUBgYOOX4Pf1Z9k$G09y0',#2,$,$,$,#7782,#7785,$);
#7961=IFCCOLUMN('0j2BAkN75BY8S4a__d6FXD',#2,$,$,$,#7962,#7965,$);
#8067=IFCCOLUMN('0ZAGp37eXCLAFPVElcq05j',#2,$,$,$,#8068,#8071,$);
#22930=IFCCOLUMN('0tD4hf559DKOqLdlPKnHdA',#2,$,$,$,#22931,#22934,$);
#7941=IFCCOLUMN('3raP8Q1jv0I9qAkVsWXPce',#2,$,$,$,#7942,#7945,$);
#8777=IFCCOLUMN('3aTwYG$TjCtAfnuq8RXt4h',#2,$,$,$,#8778,#8781,$);
#8832=IFCCOLUMN('2kPepU_XP3zQcQ$ac4oq_m',#2,$,$,$,#8833,#8836,$);
#8872=IFCCOLUMN('04LclT4er70w4A1F_O2GC_',#2,$,$,$,#8873,#8876,$);
#26752=IFCCOLUMN('2hjOZCIZb88e4PQDX7_NCR',#2,$,$,$,#26753,#26756,$);
#10463=IFCBEAM('2TWi67UeP7p8iqO0JBlow4',#2,$,$,$,#10464,#10467,$);
#12347=IFCBEAM('11p$X7vaf2aOzuPTL5AB2H',#2,$,$,$,#12348,#12351,$);
#16975=IFCBEAM('2d2M7qIvX8RxsleXMZBGsK',#2,$,$,$,#16976,#16979,$);
#7811=IFCCOLUMN('2eycZ3eD9BnvlcF8AIvC_F',#2,$,$,$,#7812,#7815,$);
#8047=IFCCOLUMN('3YH4v$CFn7aQw2pch9W6US',#2,$,$,$,#8048,#8051,$);
#8142=IFCCOLUMN('0f3m4vX6LFaOIMr93Eg3A5',#2,$,$,$,#8143,#8146,$);
#22920=IFCCOLUMN('0eiOsxeYn9wPsEixJWOqu8',#2,$,$,$,#22921,#22924,$);
#22925=IFCCOLUMN('1keYbsEzn7VOI80yCRd0wT',#2,$,$,$,#22926,#22929,$);
#8787=IFCCOLUMN('2FudSvAxPExfPnv0_T$Pm9',#2,$,$,$,#8788,#8791,$);
#25145=IFCCOLUMN('1zwWPjr_r858zj49xQaI8u',#2,$,$,$,#25146,#25149,$);
#8132=IFCCOLUMN('1MEhGjMkv7_vHB4DtnvGfx',#2,$,$,$,#8133,#8136,$);
#8782=IFCCOLUMN('3Z3GH6IlT9dOwE1furoKi4',#2,$,$,$,#8783,#8786,$);
#10181=IFCBEAM('03naknhUvE1AEwk0s8iabL',#2,$,$,$,#10182,#10185,$);
#13355=IFCBEAM('1uzSrZ9BDFHOrXFMnRvcaf',#2,$,$,$,#13356,#13359,$);
#19178=IFCBEAM('1aobAVEXrCaxQQ4II8w2Qu',#2,$,$,$,#19179,#19182,$);
#19234=IFCBEAM('1A_fBMRRT4ufTcoCbGdL21',#2,$,$,$,#19235,#19238,$);
#19274=IFCBEAM('2e6$8vj3zFWe$4EWUWmSAS',#2,$,$,$,#19275,#19278,$);
#7861=IFCCOLUMN('3jgwJlWFr5DhQ9YPfBrMAv',#2,$,$,$,#7862,#7865,$);
#8147=IFCCOLUMN('2jxmzF5$v1yQ0fuFCRYRcI',#2,$,$,$,#8148,#8151,$);
#8797=IFCCOLUMN('21H5B6Llv1hv9WXaEjYLfL',#2,$,$,$,#8798,#8801,$);
#10173=IFCBEAM('3tE_VOW_bBDObIvGnUUfjN',#2,$,$,$,#10174,#10177,$);
#13271=IFCBEAM('3hdaozWd5ANeI2B27s8kqx',#2,$,$,$,#13272,#13275,$);
#17143=IFCBEAM('34TDIKxA97Lf_4oskNu4rD',#2,$,$,$,#17144,#17147,$);
#19218=IFCBEAM('2dNk6V861CswhkxmY0Wl1x',#2,$,$,$,#19219,#19222,$);
#19242=IFCBEAM('2ijX0HHlr8fRnjJd3IhQ3j',#2,$,$,$,#19243,#19246,$);
#8152=IFCCOLUMN('1g3TBvjPv35OrMgvRewVuK',#2,$,$,$,#8153,#8156,$);
#22905=IFCCOLUMN('0Yqu6uW0r7eOAFl549tMXF',#2,$,$,$,#22906,#22909,$);
#10165=IFCBEAM('3BY_DMH6P3wvXz4q8CGS1L',#2,$,$,$,#10166,#10169,$);
#13439=IFCBEAM('1JqHbTuAf9yPD_7GeoeTVQ',#2,$,$,$,#13440,#13443,$);
#19162=IFCBEAM('0yiKELTG9EDxfIyMFEbbXM',#2,$,$,$,#19163,#19166,$);
#19170=IFCBEAM('3D9NZT3B57rvEYuKCqj$_1',#2,$,$,$,#19171,#19174,$);
#19194=IFCBEAM('0VGjikyw17$Borrl$DlYvS',#2,$,$,$,#19195,#19198,$);
#19202=IFCBEAM('0d$s8SJc15UeDWQuUfJEC9',#2,$,$,$,#19203,#19206,$);
#19210=IFCBEAM('3hgWkKU1H0yRDRn50MC9Pn',#2,$,$,$,#19211,#19214,$);
#19250=IFCBEAM('1$Wv7lC5L4neHMhUdw0MCI',#2,$,$,$,#19251,#19254,$);
#19266=IFCBEAM('3MbX1L0OD1KA_3mymkTnue',#2,$,$,$,#19267,#19270,$);
#23454=IFCMEMBER('2L1rd_N7z3hfC5guypGZi8',#2,$,$,$,#23455,#23458,$);
#10189=IFCBEAM('2GZdIjUVL3hgej7s12kyEn',#2,$,$,$,#10190,#10193,$);
#10197=IFCBEAM('0tiFDcx71EmfiIBRFZyrWI',#2,$,$,$,#10198,#10201,$);
#19146=IFCBEAM('39KLb2mX57BgIuiwfsYrw8',#2,$,$,$,#19147,#19150,$);
#19186=IFCBEAM('1h2WqEEj5EnfBfruSTZvjj',#2,$,$,$,#19187,#19190,$);
#19154=IFCBEAM('2vtr5O8Tj5JQaMFCO2Enqi',#2,$,$,$,#19155,#19158,$);
#19282=IFCBEAM('1iQEEMLyTAyROOUnpw7r_v',#2,$,$,$,#19283,#19286,$);
#22562=IFCBEAM('2ECDGi$Ub3kQVpgQ_z074d',#2,$,$,$,#22563,#22566,$);
#19226=IFCBEAM('3VWf3n$v11uAonSarfwZ8v',#2,$,$,$,#19227,#19230,$);
#19258=IFCBEAM('1Y0jIjPr5AQBlVwmsgYNBe',#2,$,$,$,#19259,#19262,$);
#19891=IFCMEMBER('15_AYAOdv0GRgKzKr4xH0D',#2,$,$,$,#19892,#19897,$);
#20385=IFCBEAM('25vL$BaRT03wFTIiLk9JtL',#2,$,$,$,#20386,#20389,$);
#20553=IFCBEAM('2djlHJujb7KPZ$9zHiZqac',#2,$,$,$,#20554,#20557,$);
#22436=IFCBEAM('0kco_Fxrz5iem_OO4rNXpo',#2,$,$,$,#22437,#22440,$);
#23576=IFCMEMBER('04Dtb9qPX2iAMbBZa4Jmnw',#2,$,$,$,#23577,#23580,$);
#23662=IFCMEMBER('0ThNLQWPH5cvC64vthqCun',#2,$,$,$,#23663,#23666,$);
#23748=IFCMEMBER('2XJlSBXM5AMgKVdv6HbCse',#2,$,$,$,#23749,#23752,$);
#10157=IFCBEAM('0RyXGXNPb3991bsN62824A',#2,$,$,$,#10158,#10161,$);
#11165=IFCBEAM('02HnpzXlf1o8Ft6Gs0IYPF',#2,$,$,$,#11166,#11169,$);
#11249=IFCBEAM('00sLgDx5T9f84LEW9uFeyr',#2,$,$,$,#11250,#11253,$);
#21062=IFCBEAM('3MZj8elWHCgxQD_HTyKYYg',#2,$,$,$,#21063,#21066,$);
#21020=IFCBEAM('3wDMeBt31DgxY_gsLr_zvC',#2,$,$,$,#21021,#21024,$);
#24002=IFCMEMBER('2pbXChXE96O8zEoHHOCeN$',#2,$,$,$,#24003,#24006,$);
#19475=IFCBEAM('3vH4SeM3XBnwSMi1qi8UUj',#2,$,$,$,#19476,#19479,$);
#19651=IFCBEAM('2MnbbU5y16jh02uiLXRf$P',#2,$,$,$,#19652,#19655,$);
#20217=IFCBEAM('3J$6M6k0z0hfyxvfhdUeO_',#2,$,$,$,#20218,#20221,$);
#23834=IFCMEMBER('3tCSK6cRr4Lft2_jUcnyHL',#2,$,$,$,#23835,#23838,$);
#23918=IFCMEMBER('1SdPzZyD58QPsdNdH3Im2L',#2,$,$,$,#23919,#23922,$);
#25115=IFCCOLUMN('1O2cnQ6Cn3oBgUnlPAueeW',#2,$,$,$,#25116,#25119,$);
ENDSEC;